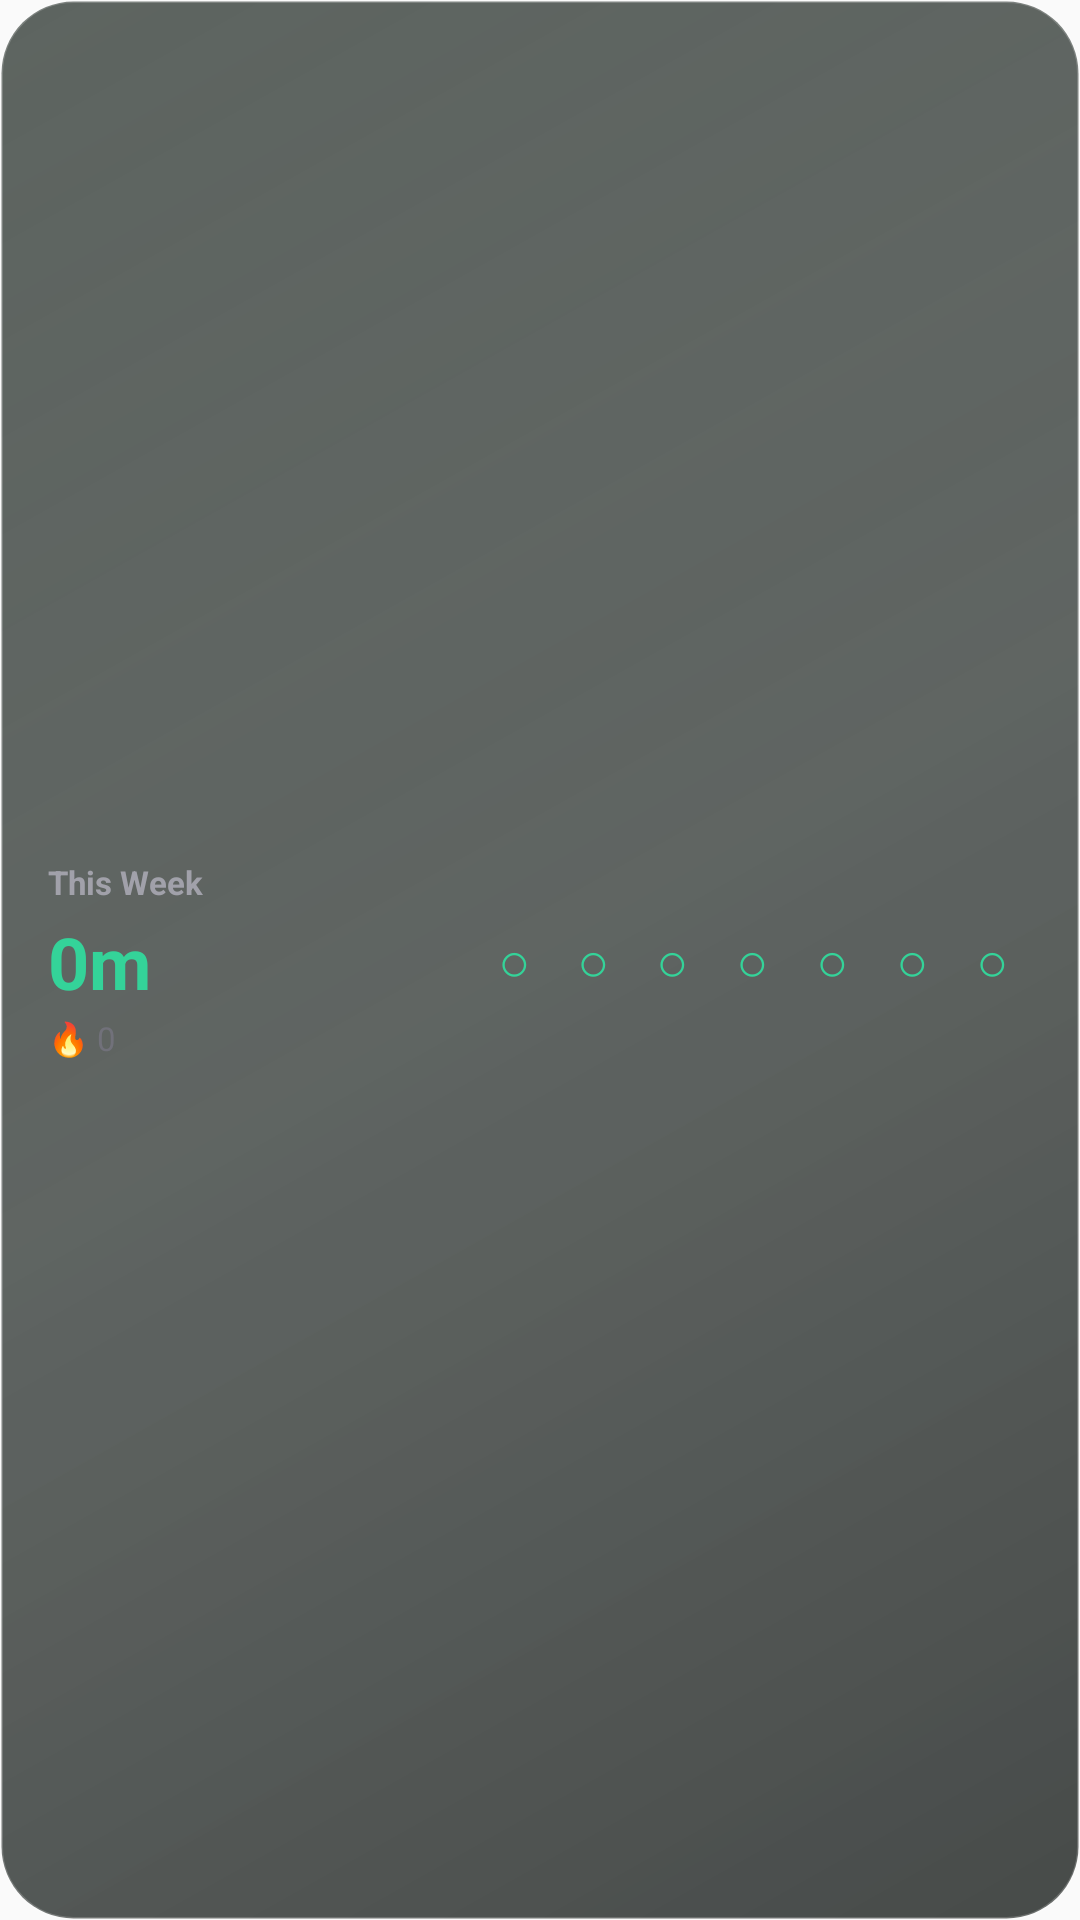

Android layout source for this screen:
<!-- AndroidManifest.xml: application theme AppTheme -->
<!-- res/layout/widget_medium_week.xml -->
<?xml version="1.0" encoding="utf-8"?>
<LinearLayout
    xmlns:android="http://schemas.android.com/apk/res/android"
    android:id="@+id/medium_week_root"
    android:layout_width="match_parent"
    android:layout_height="match_parent"
    android:orientation="horizontal"
    android:gravity="center_vertical"
    android:padding="16dp"
    android:background="@drawable/widget_focus_background">

    <LinearLayout
        android:layout_width="0dp"
        android:layout_height="match_parent"
        android:layout_weight="1"
        android:orientation="vertical"
        android:gravity="center_vertical">

        <TextView
            android:layout_width="wrap_content"
            android:layout_height="wrap_content"
            android:text="This Week"
            android:textColor="#A1A1AA"
            android:textSize="11sp"
            android:textStyle="bold" />

        <TextView
            android:id="@+id/medium_week_total"
            android:layout_width="wrap_content"
            android:layout_height="wrap_content"
            android:layout_marginTop="3dp"
            android:text="0m"
            android:textColor="#34D399"
            android:textSize="24sp"
            android:textStyle="bold" />

        <TextView
            android:id="@+id/medium_week_streak"
            android:layout_width="wrap_content"
            android:layout_height="wrap_content"
            android:layout_marginTop="2dp"
            android:text="🔥 0"
            android:textColor="#71717A"
            android:textSize="11sp" />

    </LinearLayout>

    <LinearLayout
        android:layout_width="0dp"
        android:layout_height="match_parent"
        android:layout_weight="1.3"
        android:orientation="horizontal"
        android:gravity="center"
        android:weightSum="7">

        <TextView android:id="@+id/medium_week_day_1" style="@style/FocusWidgetDay" android:text="○" />
        <TextView android:id="@+id/medium_week_day_2" style="@style/FocusWidgetDay" android:text="○" />
        <TextView android:id="@+id/medium_week_day_3" style="@style/FocusWidgetDay" android:text="○" />
        <TextView android:id="@+id/medium_week_day_4" style="@style/FocusWidgetDay" android:text="○" />
        <TextView android:id="@+id/medium_week_day_5" style="@style/FocusWidgetDay" android:text="○" />
        <TextView android:id="@+id/medium_week_day_6" style="@style/FocusWidgetDay" android:text="○" />
        <TextView android:id="@+id/medium_week_day_7" style="@style/FocusWidgetDay" android:text="○" />

    </LinearLayout>

</LinearLayout>
<!-- resources referenced by this layout -->
<resources>
  <!-- drawable widget_focus_background (drawable) -->
  <?xml version="1.0" encoding="utf-8"?>
  <shape
      xmlns:android="http://schemas.android.com/apk/res/android"
      android:shape="rectangle">
  
      <gradient
          android:angle="315"
          android:startColor="#B31A241E"
          android:centerColor="#A60D1511"
          android:endColor="#BD080D0B"
          android:type="linear" />
  
      <corners
          android:radius="24dp" />
  
      <stroke
          android:width="1dp"
          android:color="#30FFFFFF" />
  
      <padding
          android:left="1dp"
          android:top="1dp"
          android:right="1dp"
          android:bottom="1dp" />
  
  </shape>
  <style name="FocusWidgetDay">
          <item name="android:layout_width">0dp</item>
          <item name="android:layout_height">wrap_content</item>
          <item name="android:layout_weight">1</item>
          <item name="android:gravity">center</item>
          <item name="android:textColor">#34D399</item>
          <item name="android:textSize">18sp</item>
      </style>
  <style name="AppTheme" parent="Theme.AppCompat.Light.DarkActionBar">
          
          <item name="colorPrimary">@color/colorPrimary</item>
          <item name="colorPrimaryDark">@color/colorPrimaryDark</item>
          <item name="colorAccent">@color/colorAccent</item>
      </style>
  <!-- not gathered from this repository: default colours our renderer supplied (Android Studio template values) -->
  <color name="colorPrimary">#FF6200EE</color>
  <color name="colorPrimaryDark">#FF3700B3</color>
  <color name="colorAccent">#FF03DAC5</color>
</resources>
